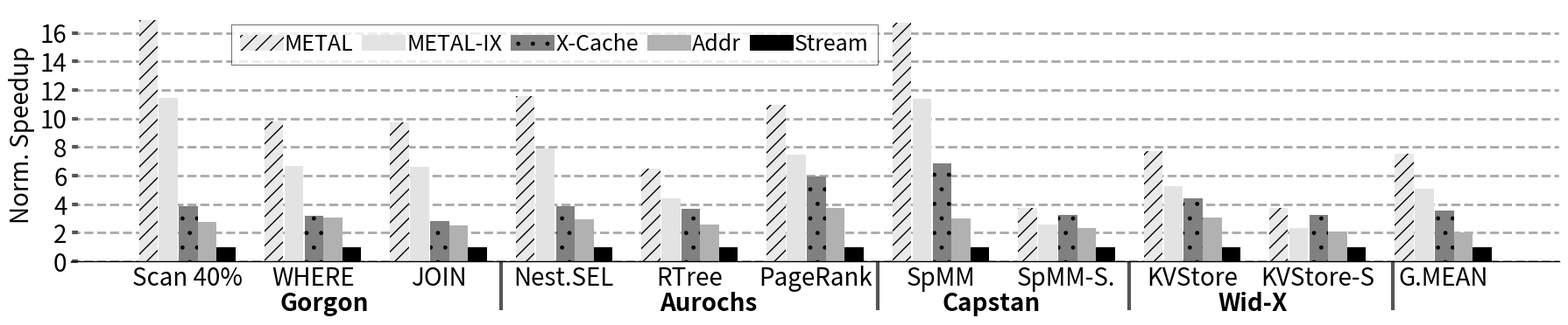

Generate this figure with matplotlib: (Note: this script raises an exception after producing the figure.)
import sys

import math
from scipy.stats import gmean



import matplotlib.pyplot as plt
import matplotlib as mpl
import matplotlib
import numpy as np
from matplotlib.backends.backend_pdf import PdfPages
from matplotlib.ticker import MultipleLocator
from random import randint
from matplotlib.backends.backend_pdf import PdfPages
from matplotlib.backends.backend_pdf import PdfPages
import matplotlib.ticker as ticker
import csv

print(sys.path)

# from palettable.colorbrewer.sequential import YlGnBu_5

mpl.rc('font', family='sans-serif')
matplotlib.style.use('ggplot')

font = 24
X_AXIS_name = []
X_AXIS = np.linspace(0.1, 0.9, 9)




stream =[]
metal=[]
cache =[]

font = 20

BM_name = ['Scan 40%' , "WHERE", "JOIN","Nest.SEL","RTree","PageRank","SpMM","SpMM-S.","KVStore","KVStore-S","G.MEAN"]
# stream =     ([12.62, 9.31, 8.21 , 2.36, 4.96,13.42,18.33,21.42, 10.06,22.46,17.89,1])
# cache = ([7.28, 7.17, 7.03, 1.81, 3.03,10.79,14.08,19.76,7.83,20.62,11.32,0])
# metal = (([5.17, 2.54, 1.83 , 1.15, 1.08,5.96,9.62,11.31,2.26,15.16,6.13,0]))
# xcache = (([7.06, 7.04, 6.93 , 1.74, 1.17,8.37,13.78,18.27,4.78,19.96,9.78,0]))
stream = ([8.21,18.33,21.42,13.42,22.46,17.89,10.06,4.96,2.36,2.36,1])
cache = ([7.03,14.08,19.76,10.79,20.62,11.32,7.83,4.96,1.81,2.67,0])
metal = (([1.83,9.62,11.31,5.96,15.16/1.17,6.13,2.26,4.96,1.15,2.36,0]))
metalix = (([1.83,9.62,11.31,5.96,15.16/1.17,6.13,2.26,4.96,1.15,2.6,0]))
xcache = (([6.93,13.78,18.27,8.37,19.96,9.78,4.78,4.96,1.74,2.36,0]))
scaling=([1,3.17,4.32,3.62])

X_AXIS = np.linspace(1,len(BM_name),len(BM_name))


fig,ax=plt.subplots(figsize=(18, 4.4))
ax.set_facecolor('w')
ax.set_axisbelow(True)
ax.spines['bottom'].set_color('k')
plt.grid(linestyle='--', linewidth=2, which='major', color='darkgray')
plt.gca().xaxis.grid(False)
plt.gca().yaxis.grid(True)

ax.tick_params(axis='y', which='minor', left=False)
plt.tick_params(axis='both', which='major', direction='in', length=6, width=3)
plt.xticks(X_AXIS ,ha= 'center', color='k', rotation = 0)
plt.xticks(size=font, va="top")
plt.yticks(fontsize = font, color='k')


xticks_minor = [3.5,6.5,8.5, 10.6 ]

ax.set_xticks( xticks_minor, minor=True )

ax.tick_params( axis='x', which='minor', direction='out', length=40, width =3 )
plt.yticks(fontsize = font, color='k')

ax.set_xticklabels(BM_name)
prod=1
met=([ 0 , 0, 0,0,0, 0,0,0,0,0])
metix=([ 0 , 0, 0,0,0, 0,0,0,0,0])
xc1=([ 0 , 0, 0,0,0, 0,0,0,0,0])
fa1=([0 , 0, 0,0,0, 0,0,0,0,0])

for i in range(1,4):
        metal[i]=metal[i]/1.37
        metalix[i]=metalix[i]/1.37
        xcache[i]=xcache[i]*1.36
       
for i,X in  enumerate(stream):
    if(i==10):
        break
    met[i] = (X/(metal[i]))*0.87*scaling[2]
    metix[i] = (X/(metalix[i]))*0.87*scaling[2]
    xc1[i]= (X/xcache[i])*0.9*scaling[3]
    fa1[i] = (X/(cache[i]))*0.74*scaling[1]
    
geomean=math.pow(prod,len(stream))
print("trial",geomean)

#calculate geometric mean
metal[-1]=scaling[2]/(gmean(met))
metalix[-1]=scaling[2]/(gmean(metix))
cache[-1]=scaling[1]/(gmean(fa1))
xcache[-1]=scaling[3]/(gmean(xc1))

print("by 1")
print(metal[-1])
print(stream[-1])

# for i in range(1,4):
#         metal[i]=metal[i]/1.37
#         metalix[i]=metalix[i]/1.37
#         xcache[i]=xcache[i]*1.36
       

summ=0
plt.bar([i - 0.31 for i in X_AXIS], [(X/((metal[i]))) *0.87*scaling[2] for i,X in  enumerate(stream)], hatch = "//", width  = 0.15, color = "#e9e9e9")
plt.bar([i - 0.15 for i in X_AXIS], [(X/((metalix[i])*1.47)) *0.87*scaling[2] for i,X in  enumerate(stream)], width  = 0.15, color = "#e3e3e3")
plt.bar([i + 0.01 for i in X_AXIS], [(X/xcache[i])*0.9*scaling[3] for i,X in  enumerate(stream)], hatch = ".", width  = 0.15, color = "gray")
plt.bar([i + 0.16 for i in X_AXIS], [(X/(cache[i]))*0.74*scaling[1] for i,X in  enumerate(stream)], width  = 0.15, color = "#b1b1b1")
plt.bar([i + 0.31 for i in X_AXIS], [(X/stream[i])*scaling[0] for i,X in  enumerate(stream)], hatch = "//", width  = 0.15, color = "black")
for i in range(len(cache)):
    summ = summ + (stream[i]/metal[i])
print()
print()
avg=(summ*scaling[2])/(11*scaling[0])
print("avg is",avg)

#geometric mean

# prod=1
# met=([0, 0, 0 , 0, 0,0,0, 0,0,0])
# xc1=([0, 0, 0 , 0, 0,0,0, 0,0,0])
# fa1=([0, 0, 0 , 0, 0,0,0, 0,0,0])
# for i,X in  enumerate(stream-1):
#     met[i] = (X/metal[i])*scaling[2]
#     xc1[i]= (X/xcache[i])*scaling[3]
#     fa1[i] = (X/cache[i])*scaling[1]
    
# geomean=math.pow(prod,len(stream))
# print("trial",geomean)

# #calculate geometric mean
print("geomeans")
print(metal[-1])
print(cache[-1])
print(xcache[-1])
print("stream/value")
print(stream[-1]/metal[-1])
print("by 1")
print(scaling[2]/metal[-1])
# plt.plot(0, y, '-r', label='y=2x+1')
with open('hbm_Values', 'w') as f:
    # f.writelines(lines)

    f.write("metal:\n")

    for i in range(len(metal)):
        f.write(str((stream[i]/metal[i])*scaling[2]))
        f.write("\n")
    f.write("cache:\n")
    for i in range(len(cache)):
        f.write(str((stream[i]/cache[i])*scaling[1]))
        f.write("\n")
    f.write("stream:\n")
    for i in range(len(stream)):
        f.write(str((stream[i]/stream[i])*scaling[0]))
        f.write("\n")
f.close()
# plt.bar([i - 0.20 for i in X_AXIS], [X/metal[i] for i,X in  enumerate(stream)], hatch = "--", width  = 0.2, color = "black", height=1.6)
# plt.bar([i + 0.05 for i in X_AXIS], [X/cache[i] for i,X in  enumerate(stream)], hatch = "||", width  = 0.2, color = "#C5C5C5", height=1.6)
# plt.bar([i + 0.25 for i in X_AXIS], [X/stream[i] for i,X in  enumerate(stream)], hatch = "--", width  = 0.2, color = "#D3D3D3", height=1.6)

# plt.title('Runtime Comparision', size =font)
legend = ["METAL","METAL-IX","X-Cache", "Addr", "Stream"]
plt.legend(legend, fontsize=18, loc='best', ncol = 5, frameon=True,handletextpad=0.05,columnspacing=0.39,
           facecolor='w', edgecolor='k', fancybox=False, bbox_to_anchor=(0.1, 0.98))
# plt.axhline(geom, color = 'r', linestyle = 'dotted',linewidth=2)

plt.ylabel('Norm. Speedup', size = font, color='k')
# plt.ylim([0,25])
# plt.xlabel('Benchmark', size = font, color='k')

plt.annotate("Gorgon",     (0.14,-0.12), xycoords='axes fraction', textcoords='offset points', va='top', size = font ,weight='bold')

# plt.annotate("Wid-X",(0.27,-0.2), xycoords='axes fraction', textcoords='offset points', va='top', size = font ,weight='bold')
# plt.annotate("Capstan",   (0.35,-0.2), xycoords='axes fraction', textcoords='offset points', va='top', size = font,weight='bold')
# plt.annotate("Aurochs",   (0.42,-0.2), xycoords='axes fraction', textcoords='offset points', va='top', size = font,weight='bold')
plt.annotate("Aurochs",   (0.395,-0.12), xycoords='axes fraction', textcoords='offset points', va='top', size = font,weight='bold')
plt.annotate("Capstan",   (0.585,-0.12), xycoords='axes fraction', textcoords='offset points', va='top', size = font,weight='bold')
plt.annotate("Wid-X",   (0.77,-0.12), xycoords='axes fraction', textcoords='offset points', va='top', size = font,weight='bold')
plt.tight_layout()
# Uncomment to savefig
plt.savefig('./Plots/pdfs/Performance_HBM.pdf')
print("xcache:",xcache[-1])
print("addr:",cache[-1])
print("stream",stream[-1])

print("geomeans:")

metal[-1]=(1/metal[-1])*0.87*scaling[2]
metalix[-1]=(1/((metalix[-1])*1.47)) *0.87*scaling[2]
xcache[-1]=(1/xcache[-1])*0.9*scaling[3] 
cache[-1]=(1/(cache[-1]))*0.74*scaling[1] 
stream[-1]=(1/stream[-1])*scaling[0]

print("Metal","metalix","xcache","cache","stream")
print(metal[-1],metalix[-1],xcache[-1],cache[-1],stream[-1])


# plt.show()
